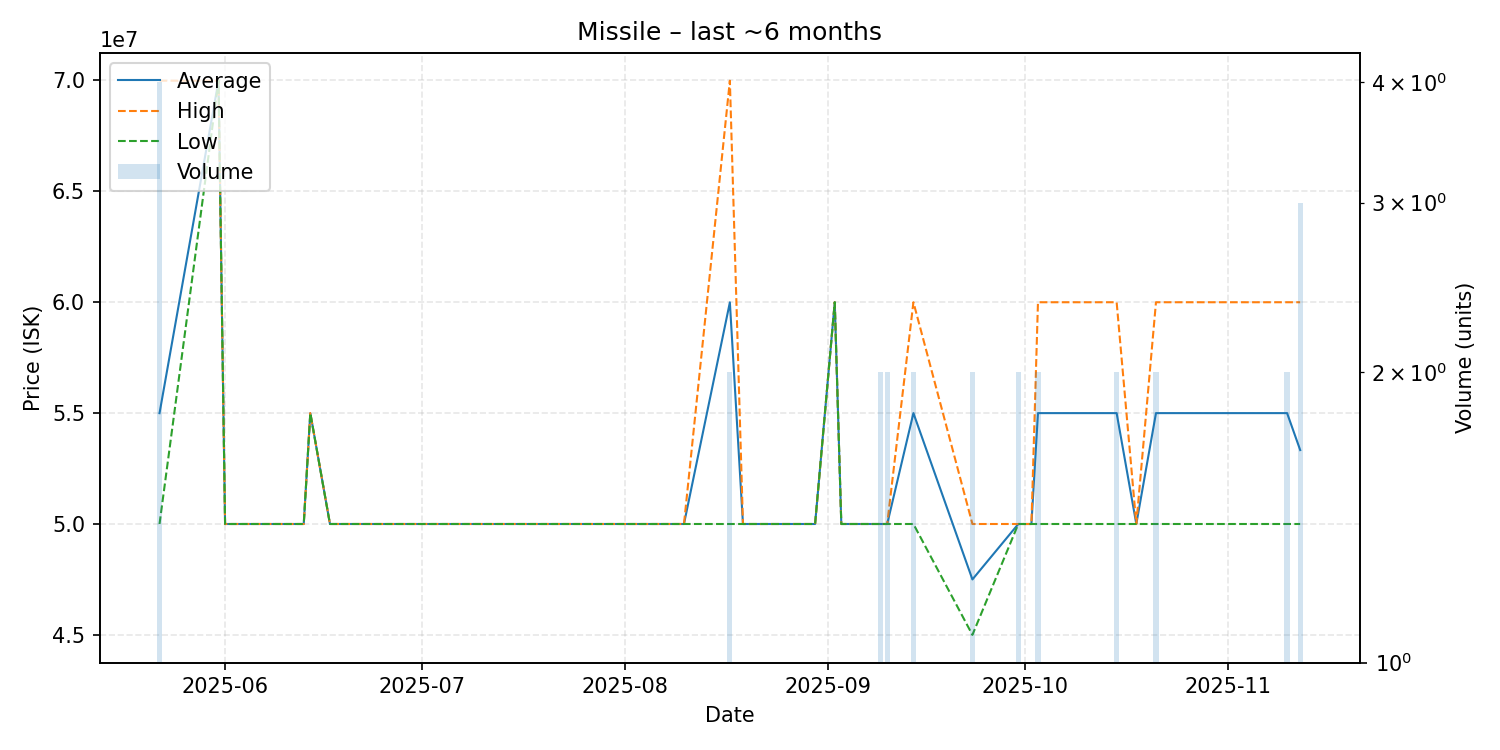

The data file committed next to this chart (first rows):
date, average, highest, lowest, order_count, volume
2025-05-22, 54997500, 69990000, 50000000, 3, 4
2025-05-31, 69990000, 69990000, 69990000, 1, 1
2025-06-01, 50000000, 50000000, 50000000, 1, 1
2025-06-07, 50000000, 50000000, 50000000, 1, 1
2025-06-08, 50000000, 50000000, 50000000, 1, 1
2025-06-09, 50000000, 50000000, 50000000, 1, 1
2025-06-12, 50000000, 50000000, 50000000, 1, 1
2025-06-13, 50000000, 50000000, 50000000, 1, 1
2025-06-14, 55000000, 55000000, 55000000, 1, 1
2025-06-17, 50000000, 50000000, 50000000, 1, 1
2025-06-22, 50000000, 50000000, 50000000, 1, 1
2025-06-25, 50000000, 50000000, 50000000, 1, 1
2025-06-27, 50000000, 50000000, 50000000, 1, 1
2025-07-06, 50000000, 50000000, 50000000, 1, 1
2025-07-13, 50000000, 50000000, 50000000, 1, 1
2025-07-15, 50000000, 50000000, 50000000, 1, 1
2025-07-17, 50000000, 50000000, 50000000, 1, 1
2025-07-31, 50000000, 50000000, 50000000, 1, 1
2025-08-02, 50000000, 50000000, 50000000, 1, 1
2025-08-03, 50000000, 50000000, 50000000, 1, 1
2025-08-04, 50000000, 50000000, 50000000, 1, 1
2025-08-05, 50000000, 50000000, 50000000, 1, 1
2025-08-08, 50000000, 50000000, 50000000, 1, 1
2025-08-10, 50000000, 50000000, 50000000, 1, 1
2025-08-17, 59995000, 69990000, 50000000, 2, 2
2025-08-19, 50000000, 50000000, 50000000, 1, 1
2025-08-20, 50000000, 50000000, 50000000, 1, 1
2025-08-30, 50000000, 50000000, 50000000, 1, 1
2025-09-02, 60000000, 60000000, 60000000, 1, 1
2025-09-03, 50000000, 50000000, 50000000, 1, 1
2025-09-08, 50000000, 50000000, 50000000, 1, 1
2025-09-09, 50000000, 50000000, 50000000, 2, 2
2025-09-10, 50000000, 50000000, 50000000, 2, 2
2025-09-14, 55000000, 60000000, 50000000, 2, 2
2025-09-23, 47500000, 50000000, 45000000, 2, 2
2025-09-30, 50000000, 50000000, 50000000, 1, 2
2025-10-02, 50000000, 50000000, 50000000, 1, 1
2025-10-03, 55000000, 60000000, 50000000, 2, 2
2025-10-15, 55000000, 60000000, 50000000, 2, 2
2025-10-18, 50000000, 50000000, 50000000, 1, 1
2025-10-21, 55000000, 60000000, 50000000, 2, 2
2025-11-10, 55000000, 60000000, 50000000, 2, 2
2025-11-12, 53333333, 60000000, 50000000, 2, 3
